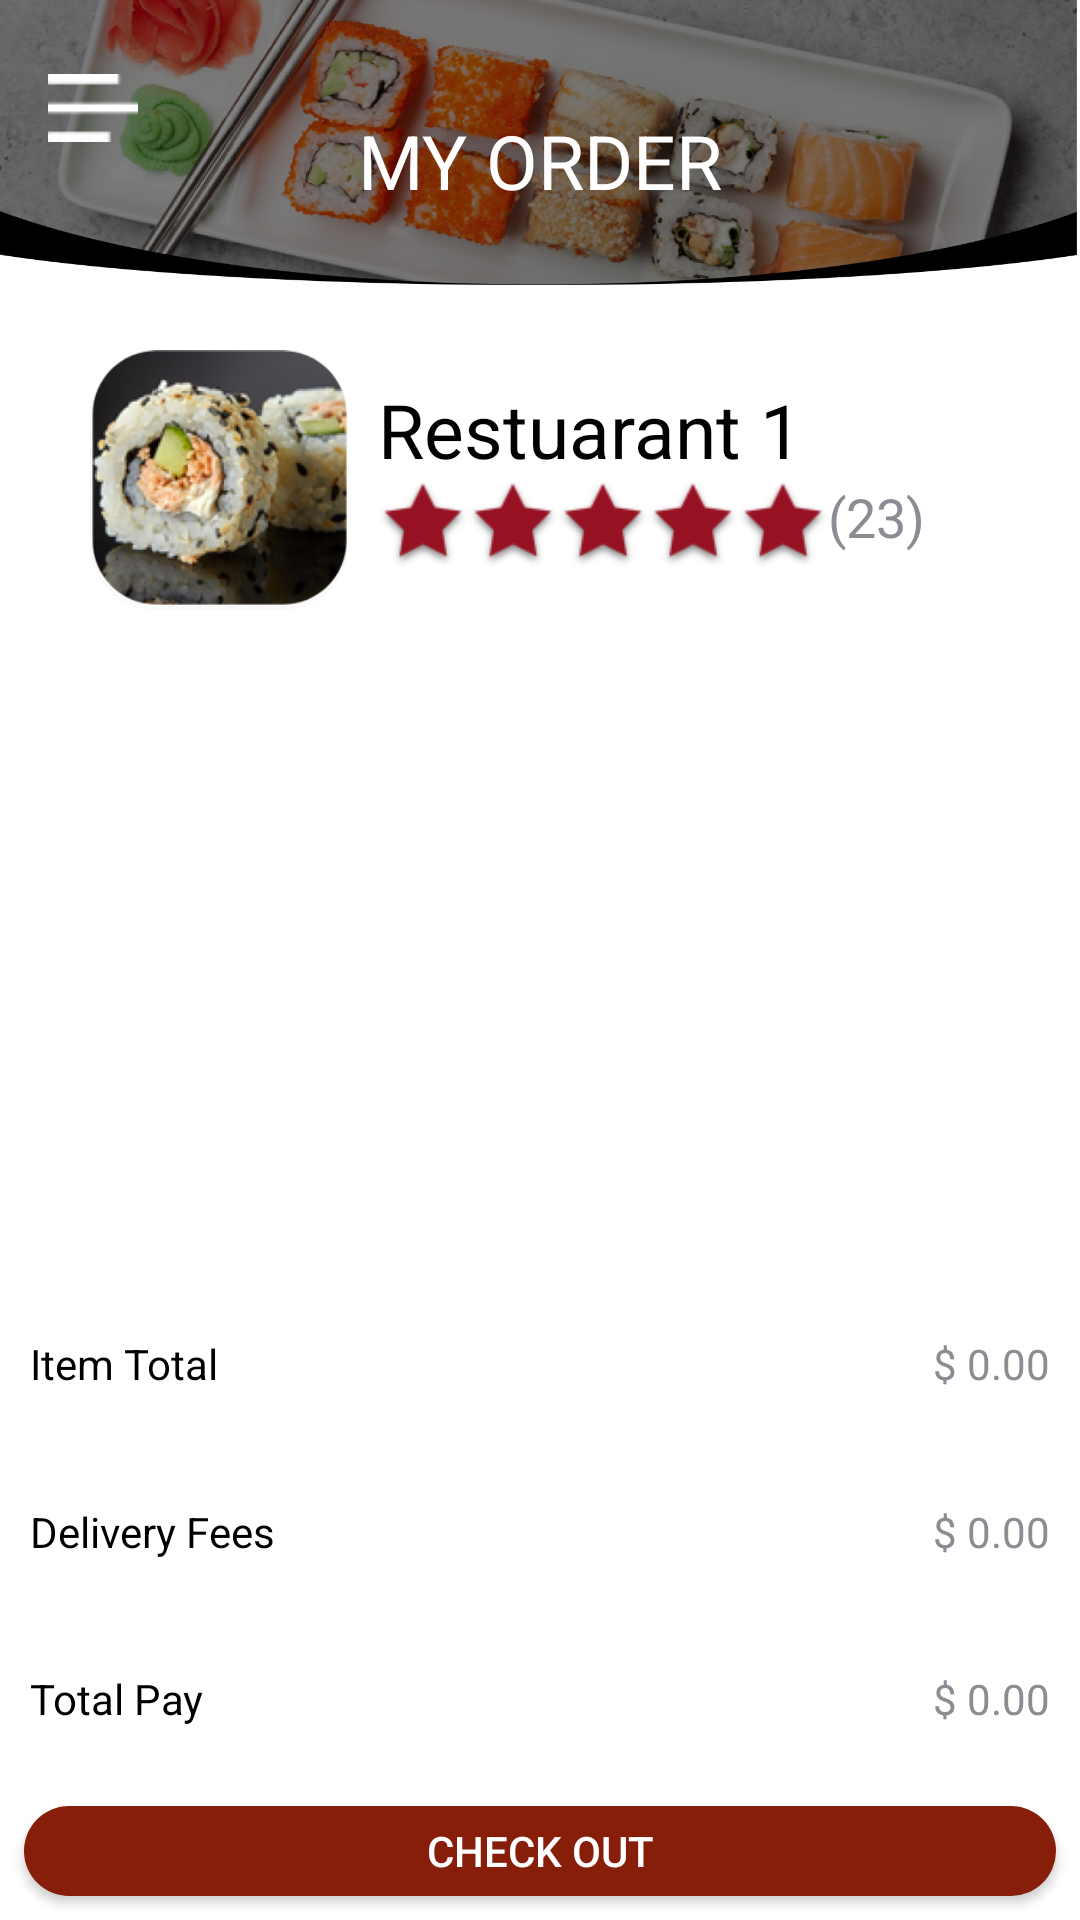

Write the Android layout XML for this screen, with the resource values it uses.
<!-- AndroidManifest.xml: activity theme myAppTheme -->
<!-- res/layout/activity_cart.xml -->
<?xml version="1.0" encoding="utf-8"?>
<LinearLayout xmlns:android="http://schemas.android.com/apk/res/android"
    xmlns:app="http://schemas.android.com/apk/res-auto"
    xmlns:tools="http://schemas.android.com/tools"
    android:layout_width="match_parent"
    android:layout_height="match_parent"
    android:orientation="vertical"
    android:background="@color/colorAppWhite"
    tools:context="oka.codedieux.com.restaurant.activities.RestaurantsActivity">

    <android.support.constraint.ConstraintLayout
        android:layout_width="match_parent"
        android:layout_height="match_parent"
        android:layout_weight="5"
        android:background="@drawable/header1">

        <ImageView
            android:layout_width="30dp"
            android:layout_height="40dp"
            android:layout_marginStart="16dp"
            android:layout_marginTop="16dp"
            android:src="@drawable/menu_icon"
            app:layout_constraintStart_toStartOf="parent"
            app:layout_constraintTop_toTopOf="parent" />

        <TextView
            android:layout_width="wrap_content"
            android:layout_height="wrap_content"
            android:layout_marginBottom="8dp"
            android:layout_marginEnd="8dp"
            android:layout_marginStart="8dp"
            android:layout_marginTop="8dp"
            android:text="MY ORDER"
            android:textAllCaps="true"
            android:textColor="@color/colorAppWhite"
            android:textSize="25sp"
            app:layout_constraintBottom_toBottomOf="parent"
            app:layout_constraintEnd_toEndOf="parent"
            app:layout_constraintStart_toStartOf="parent"
            app:layout_constraintTop_toTopOf="parent"
            app:layout_constraintVertical_bias="0.504" />

    </android.support.constraint.ConstraintLayout>

    <LinearLayout
        android:layout_width="match_parent"
        android:layout_height="match_parent"
        android:layout_weight="5"
        android:layout_marginLeft="30dp"
        android:layout_marginRight="30dp"
        android:orientation="horizontal"
        >
        <ImageView
            android:layout_width="match_parent"
            android:layout_height="match_parent"
            android:layout_weight="2.5"
            android:src="@drawable/menu_image"
            />
        <LinearLayout
            android:layout_width="match_parent"
            android:layout_height="match_parent"
            android:layout_weight="1"
            android:layout_marginLeft="10dp"
            android:orientation="vertical">

            <TextView
                android:layout_width="match_parent"
                android:layout_height="match_parent"
                android:layout_weight="2"

                android:gravity="bottom"
                android:text="Restuarant 1"
                android:textColor="@color/colorAppBlack"
                android:textSize="25sp" />
            <LinearLayout
                android:layout_width="match_parent"
                android:layout_height="match_parent"
                android:layout_weight="2"
                android:orientation="horizontal"
                >

                    <ImageView
                        android:layout_width="30dp"
                        android:layout_height="30dp"
                        android:src="@drawable/start_icon" />

                    <ImageView
                        android:layout_width="30dp"
                        android:layout_height="30dp"
                        android:src="@drawable/start_icon" />

                    <ImageView
                        android:layout_width="30dp"
                        android:layout_height="30dp"
                        android:src="@drawable/start_icon" />

                    <ImageView
                        android:layout_width="30dp"
                        android:layout_height="30dp"
                        android:src="@drawable/start_icon" />

                    <ImageView
                        android:layout_width="30dp"
                        android:layout_height="30dp"
                        android:src="@drawable/start_icon" />

                <TextView
                    android:layout_width="match_parent"
                    android:layout_height="match_parent"
                    android:layout_weight="1"
                    android:text="(23)"
                    android:textSize="18sp"
                    android:textColor="@color/colorPrimary" />

            </LinearLayout>

        </LinearLayout>

    </LinearLayout>

    <ListView
        android:id="@+id/cartItemsListView"
        android:layout_width="match_parent"
        android:layout_height="match_parent"
        android:layout_weight="4"
        android:layout_margin="5dp"
        android:footerDividersEnabled="false"
        android:headerDividersEnabled="false"
        ></ListView>

    <LinearLayout
        android:layout_width="match_parent"
        android:layout_height="match_parent"
        android:layout_weight="4"
        android:orientation="vertical"
        >

        <LinearLayout
            android:layout_width="match_parent"
            android:layout_height="match_parent"
            android:layout_weight="1"
            android:orientation="horizontal"
            >

            <TextView
                android:layout_width="match_parent"
                android:layout_height="match_parent"
                android:layout_weight="1"
                android:gravity="center_vertical"
                android:text="Item Total"
                android:textColor="@color/colorAppBlack"

                android:padding="10dp" />

            <TextView
                android:id="@+id/txt_item_total"
                android:layout_width="match_parent"
                android:layout_height="match_parent"
                android:layout_weight="1"
                android:gravity="right|center_vertical"
                android:padding="10dp"
                android:text="$ 0.00"
                android:textColor="@color/colorPrimary" />


        </LinearLayout>
        <LinearLayout
            android:layout_width="match_parent"
            android:layout_height="match_parent"
            android:layout_weight="1"
            android:orientation="horizontal"
            >

            <TextView
                android:layout_width="match_parent"
                android:layout_height="match_parent"
                android:layout_weight="1"
                android:gravity="center_vertical"
                android:padding="10dp"
                android:text="Delivery Fees"

                android:textColor="@color/colorAppBlack" />

            <TextView
                android:id="@+id/txt_delivery_fees"
                android:layout_width="match_parent"
                android:layout_height="match_parent"
                android:layout_weight="1"
                android:gravity="right|center_vertical"
                android:padding="10dp"
                android:text="$ 0.00"
                android:textColor="@color/colorPrimary" />

        </LinearLayout>
        <LinearLayout
            android:layout_width="match_parent"
            android:layout_height="match_parent"
            android:layout_weight="1"
            android:orientation="horizontal"
            >

            <TextView
                android:layout_width="match_parent"
                android:layout_height="match_parent"
                android:layout_weight="1"
                android:gravity="center_vertical"
                android:padding="10dp"
                android:text="Total Pay"

                android:textColor="@color/colorAppBlack" />

            <TextView
                android:id="@+id/txt_total_pay"
                android:layout_width="match_parent"
                android:layout_height="match_parent"
                android:layout_weight="1"
                android:gravity="right|center_vertical"
                android:padding="10dp"
                android:text="$ 0.00"
                android:textColor="@color/colorPrimary" />

        </LinearLayout>
        <Button
            android:id="@+id/btn_checkout"
            android:background="@drawable/rounded_btn_background"
            android:layout_width="match_parent"
            android:layout_margin="8dp"
            android:layout_height="match_parent"
            android:textColor="@color/colorAppWhite"
            android:layout_weight="1.06"
            android:text="CHECK OUT" />

    </LinearLayout>


</LinearLayout>
<!-- resources referenced by this layout -->
<resources>
  <color name="colorAppBlack">#000000</color>
  <color name="colorAppWhite">#ffffff</color>
  <color name="colorPrimary">#8A8D93</color>
  <!-- drawable header1: png bitmap (drawable, 714832 bytes) -->
  <!-- drawable menu_icon: png bitmap (drawable, 529 bytes) -->
  <!-- drawable menu_image: png bitmap (drawable, 86316 bytes) -->
  <!-- drawable rounded_btn_background (drawable) -->
  <selector xmlns:android="http://schemas.android.com/apk/res/android">
      <item>
          <shape android:shape="rectangle">
              <solid
  
                  android:color="@color/colorAppRed" >
              </solid>
              <corners android:radius="20dp" />
  
          </shape>
      </item>
  </selector>
  <!-- drawable start_icon: png bitmap (drawable, 2021 bytes) -->
  <style name="myAppTheme" parent="Theme.AppCompat.Light.NoActionBar">
          
          <item name="android:windowDisablePreview">true</item>
          <item name="colorPrimary">@color/colorPrimary</item>
          <item name="colorPrimaryDark">#8A8D93</item>
          <item name="colorAccent">@color/colorAccent</item>
  
      </style>
  <color name="colorAppRed">#871E0A</color>
  <color name="colorAccent">#d81b60</color>
</resources>
